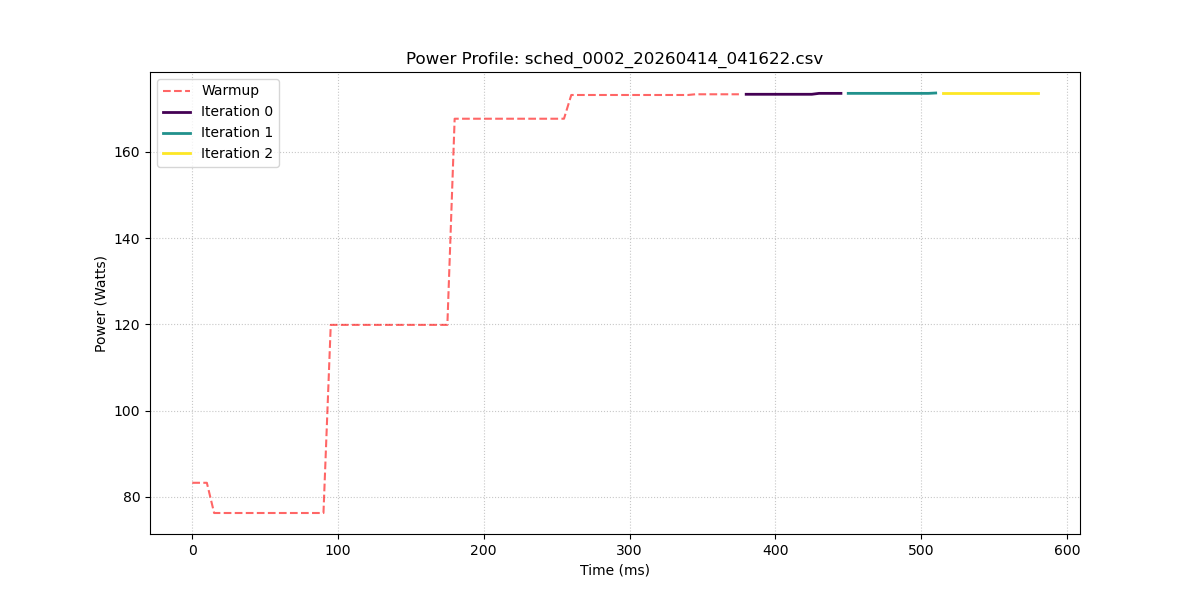

Data behind this chart, as committed beside it:
sample_index, power_w, iteration_id
0, 83.24, -1
1, 83.24, -1
2, 83.24, -1
3, 76.23, -1
4, 76.23, -1
5, 76.23, -1
6, 76.23, -1
7, 76.23, -1
8, 76.23, -1
9, 76.23, -1
10, 76.23, -1
11, 76.23, -1
12, 76.23, -1
13, 76.23, -1
14, 76.23, -1
15, 76.23, -1
16, 76.23, -1
17, 76.23, -1
18, 76.23, -1
19, 119.9, -1
20, 119.9, -1
21, 119.9, -1
22, 119.9, -1
23, 119.9, -1
24, 119.9, -1
25, 119.9, -1
26, 119.9, -1
27, 119.9, -1
28, 119.9, -1
29, 119.9, -1
30, 119.9, -1
31, 119.9, -1
32, 119.9, -1
33, 119.9, -1
34, 119.9, -1
35, 119.9, -1
36, 167.7, -1
37, 167.7, -1
38, 167.7, -1
39, 167.7, -1
40, 167.7, -1
41, 167.7, -1
42, 167.7, -1
43, 167.7, -1
44, 167.7, -1
45, 167.7, -1
46, 167.7, -1
47, 167.7, -1
48, 167.7, -1
49, 167.7, -1
50, 167.7, -1
51, 167.7, -1
52, 173.2, -1
53, 173.2, -1
54, 173.2, -1
55, 173.2, -1
56, 173.2, -1
57, 173.2, -1
58, 173.2, -1
59, 173.2, -1
... 57 more rows
